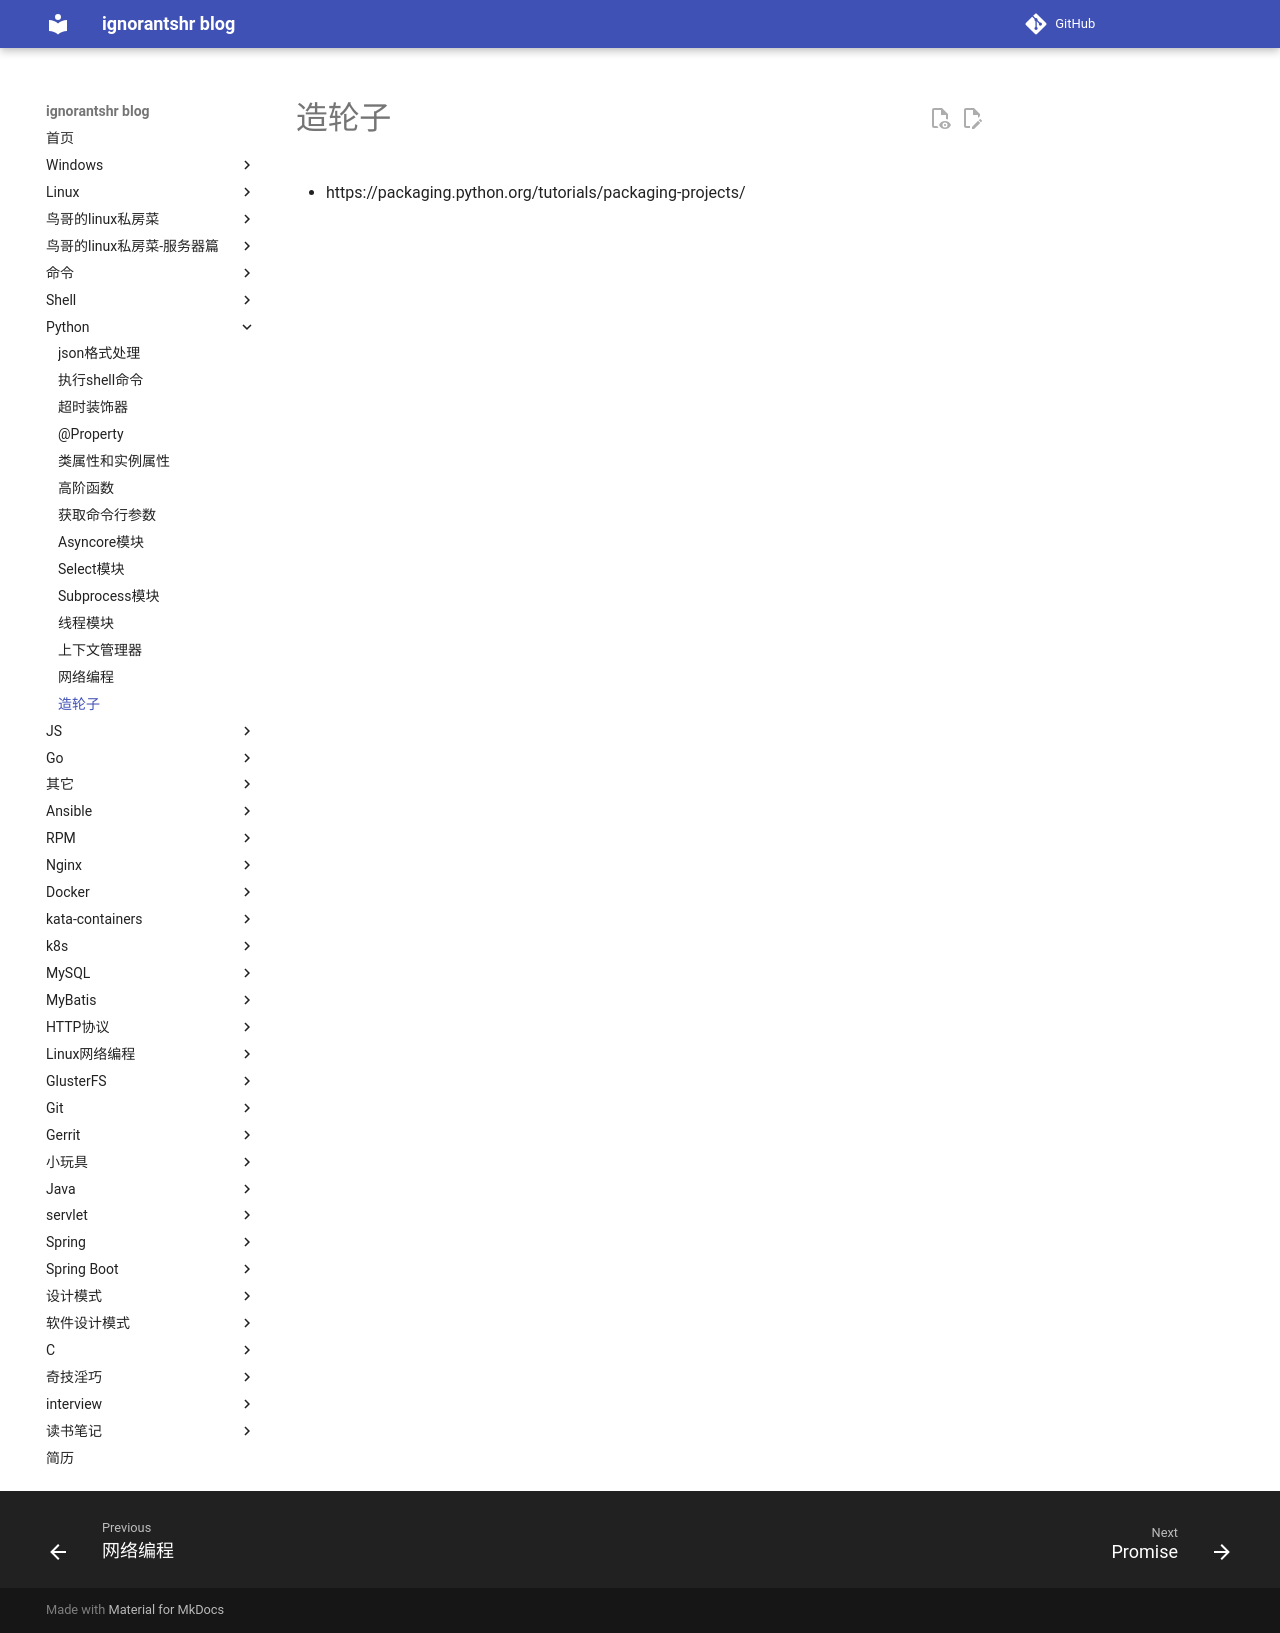

repository: ignorantshr/person-blog · page: python/造轮子/index.html · generator: mkdocs


- https://packaging.python.org/tutorials/packaging-projects/
